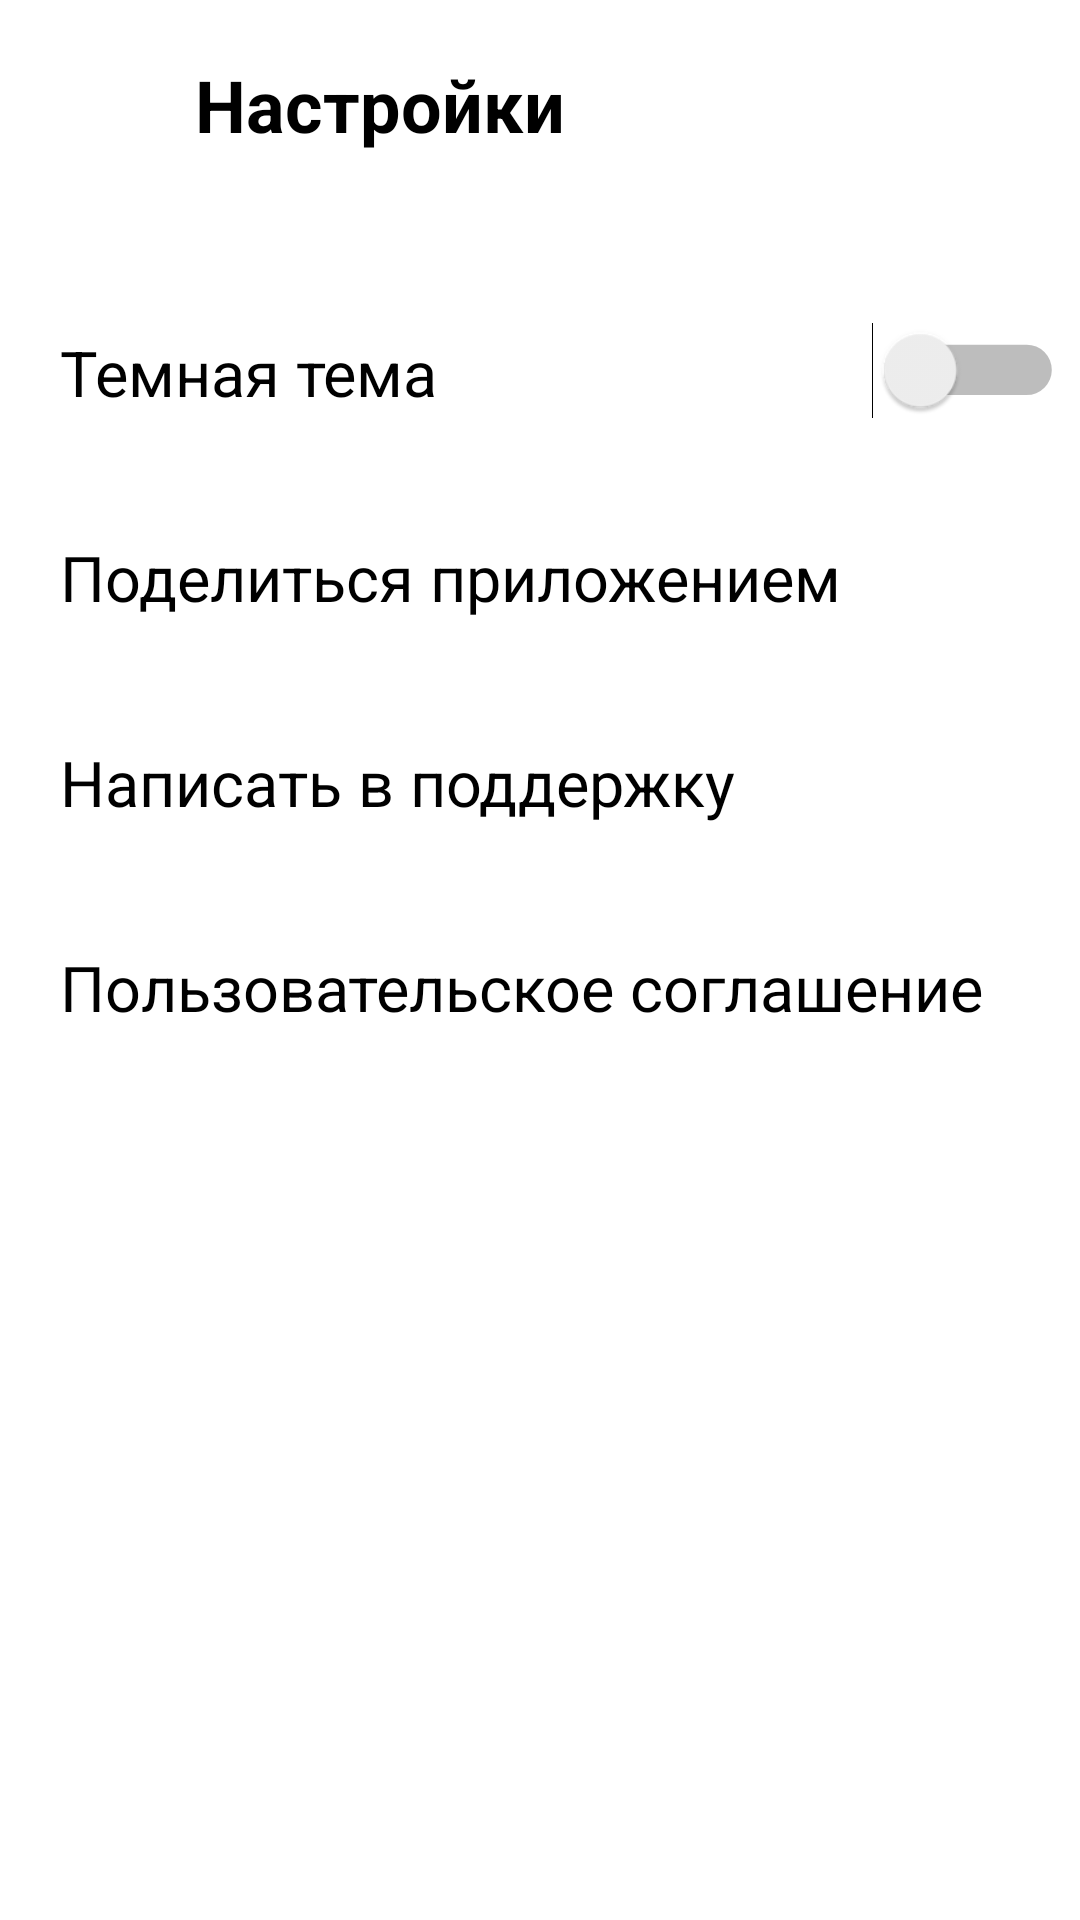

Reconstruct the res/layout file that produces this screen, plus the resources it refers to.
<!-- AndroidManifest.xml: application theme Theme.PlaylistMaker -->
<!-- res/layout/activity_settings.xml -->
<?xml version="1.0" encoding="utf-8"?>
<LinearLayout xmlns:android="http://schemas.android.com/apk/res/android" xmlns:app="http://schemas.android.com/apk/res-auto"
    xmlns:tools="http://schemas.android.com/tools"
    android:layout_height="match_parent"
    android:layout_width="match_parent"
    android:orientation="vertical"
    android:background="@color/white">
    <LinearLayout
        android:layout_width="match_parent"
        android:layout_height="wrap_content"
        android:orientation="horizontal"
        android:padding="@dimen/spaced"
        android:layout_marginBottom="20dp">

        <Button
            android:layout_width="@dimen/square_size"
            android:layout_height="@dimen/square_size"
            android:id="@+id/settings_arrow_back"
            app:icon="@drawable/arrow_back"
            app:iconGravity="textStart"
            app:iconPadding="@dimen/button_icon_padding"
            app:iconTint="@color/black"
            android:backgroundTint="@color/white"
            app:cornerRadius="0dp"
            style="?android:attr/borderlessButtonStyle"/>
        <TextView
            android:layout_width="match_parent"
            android:layout_height="match_parent"
            android:text="@string/settings_button"
            android:textColor="@color/black"
            android:textSize="24sp"
            android:textStyle="bold"
            android:gravity="center_vertical"/>
    </LinearLayout>
    <LinearLayout
        android:layout_width="match_parent"
        android:layout_height="wrap_content"
        android:orientation="horizontal">
    <TextView
        android:layout_width="wrap_content"
        android:layout_height="wrap_content"
        android:text="@string/dark_mode"
        android:textSize="@dimen/settings_text_size"
        android:layout_margin="@dimen/margin_box"
        android:textColor="@color/black"
        />
        <LinearLayout
            android:layout_width="match_parent"
            android:layout_height="match_parent"
            android:orientation="horizontal"
            android:gravity="end"
            >
        <Switch
            android:layout_width="wrap_content"
            android:layout_height="wrap_content"
            android:scaleX="1.2"
            android:scaleY="1.2"
            android:layout_marginTop="@dimen/margin_box"
            android:layout_marginBottom="@dimen/margin_box"
            android:layout_marginEnd="@dimen/settings_icon_padding"
            tools:ignore="UseSwitchCompatOrMaterialXml" />
        </LinearLayout>
    </LinearLayout>
    <LinearLayout
        android:layout_width="match_parent"
        android:layout_height="wrap_content"
        android:orientation="horizontal"
        >
        <TextView
            android:layout_width="wrap_content"
            android:layout_height="wrap_content"
            android:text="@string/share_app"
            android:textSize="@dimen/settings_text_size"
            android:layout_margin="@dimen/margin_box"
            android:textColor="@color/black"
            />
        <LinearLayout
            android:layout_width="match_parent"
            android:layout_height="match_parent"
            android:gravity="end|center"
            android:padding="@dimen/spaced"
            android:layout_marginTop="@dimen/spaced"
            android:layout_marginBottom="@dimen/spaced"
            android:layout_marginEnd="@dimen/settings_icon_padding">
            <ImageView
                android:layout_height="@dimen/icon_size_settings"
                android:layout_width="@dimen/icon_size_settings"
                android:src="@drawable/share"
                android:layout_marginEnd="@dimen/settings_icon_padding"
                android:scaleY="1.1"
                android:scaleX="1.1"
                android:contentDescription="@string/share_app" />
        </LinearLayout>

    </LinearLayout>
    <LinearLayout
        android:layout_width="match_parent"
        android:layout_height="wrap_content"
        android:orientation="horizontal"
        >
        <TextView
            android:layout_width="wrap_content"
            android:layout_height="wrap_content"
            android:text="@string/message_support"
            android:textSize="@dimen/settings_text_size"
            android:layout_margin="@dimen/margin_box"
            android:textColor="@color/black"
            />
        <LinearLayout
            android:layout_width="match_parent"
            android:layout_height="match_parent"
            android:gravity="end|center"
            android:padding="5dp"
            android:layout_marginTop="5dp"
            android:layout_marginBottom="5dp"
            android:layout_marginEnd="@dimen/settings_icon_padding">
            <ImageView
                android:layout_height="@dimen/icon_size_settings"
                android:layout_width="@dimen/icon_size_settings"
                android:src="@drawable/support"
                android:layout_marginEnd="@dimen/settings_icon_padding"
                android:scaleY="1.1"
                android:scaleX="1.1"
                android:contentDescription="@string/share_app" />
        </LinearLayout>
    </LinearLayout>
    <LinearLayout
        android:layout_width="match_parent"
        android:layout_height="wrap_content"
        android:orientation="horizontal"
        >
        <TextView
            android:layout_width="wrap_content"
            android:layout_height="wrap_content"
            android:text="@string/user_agreement"
            android:textSize="@dimen/settings_text_size"
            android:layout_margin="@dimen/margin_box"
            android:textColor="@color/black"
            />
        <LinearLayout
            android:layout_width="match_parent"
            android:layout_height="match_parent"
            android:gravity="end|center"
            android:padding="@dimen/spaced"
            android:layout_marginTop="@dimen/spaced"
            android:layout_marginBottom="@dimen/spaced"
            android:layout_marginEnd="@dimen/settings_icon_padding">
            <ImageView
                android:layout_height="@dimen/icon_size_settings"
                android:layout_width="@dimen/icon_size_settings"
                android:src="@drawable/arrow_forward"
                android:layout_marginEnd="@dimen/settings_icon_padding"
                android:scaleY="1.1"
                android:scaleX="1.1"
                android:contentDescription="@string/share_app" />
        </LinearLayout>

    </LinearLayout>



</LinearLayout>
<!-- resources referenced by this layout -->
<resources>
  <color name="black">#FF000000</color>
  <color name="white">#FFFFFFFF</color>
  <dimen name="button_icon_padding">4dp</dimen>
  <dimen name="icon_size_settings">25dp</dimen>
  <dimen name="margin_box">20dp</dimen>
  <dimen name="settings_icon_padding">10dp</dimen>
  <dimen name="settings_text_size"> 21sp</dimen>
  <dimen name="spaced">5dp</dimen>
  <dimen name="square_size">60dp</dimen>
  <string name="dark_mode">Темная тема</string>
  <string name="message_support">Написать в поддержку</string>
  <string name="settings_button">Настройки</string>
  <string name="share_app">Поделиться приложением</string>
  <string name="user_agreement">Пользовательское соглашение</string>
  <style name="Theme.PlaylistMaker" parent="Theme.MaterialComponents.DayNight.NoActionBar">
          
          <item name="colorPrimary">@color/blue_main</item>
          <item name="colorPrimaryVariant">@color/black</item>
          <item name="colorOnPrimary">@color/white</item>
          
          <item name="colorSecondary">@color/white</item>
          <item name="colorSecondaryVariant">@color/light_gray</item>
          <item name="colorOnSecondary">@color/icon_gray</item>
          
          <item name="android:statusBarColor">@color/blue_main</item>
          <item name="paddingBottomNoButtons"> @color/icon_gray</item>
          
      </style>
  <color name="blue_main">#4C78FC</color>
  <color name="light_gray">#E6E8EB</color>
  <color name="icon_gray">#AEAFB4</color>
</resources>
